Image classification data set "dataset" (JuanFe202122431/Miniproyecto3 on GitHub). Class labels (6): odocoileus hemionus, otospermophilus beecheyi, otospermophilus variegatus, phoca vitulina, sciurus niger, sylvilagus audubonii.

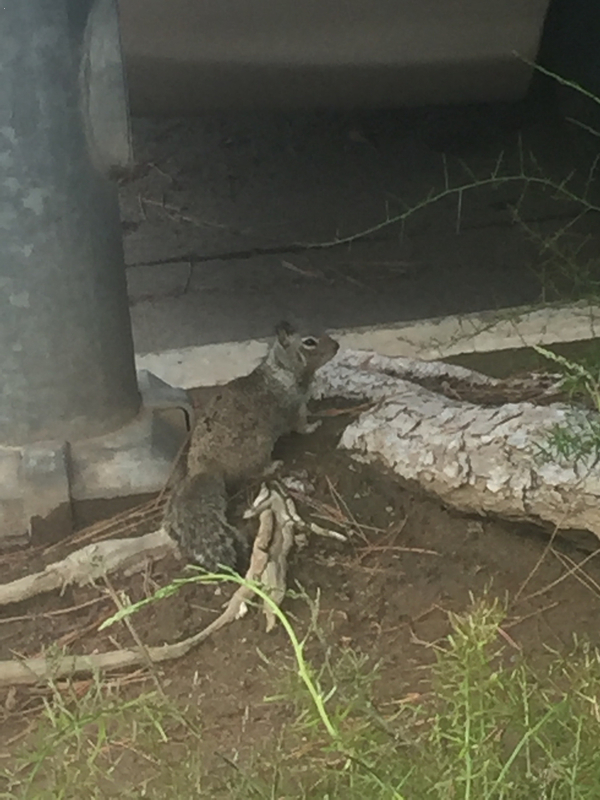
Label: otospermophilus beecheyi

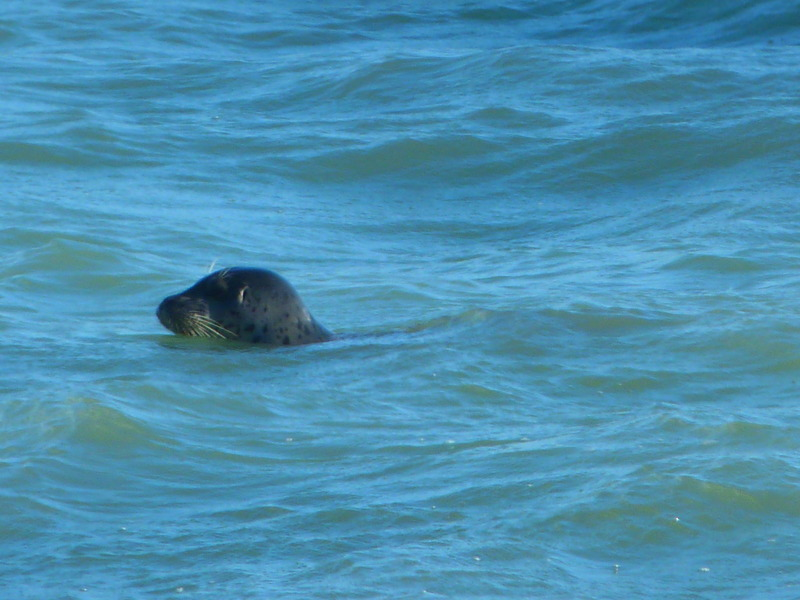
Label: phoca vitulina

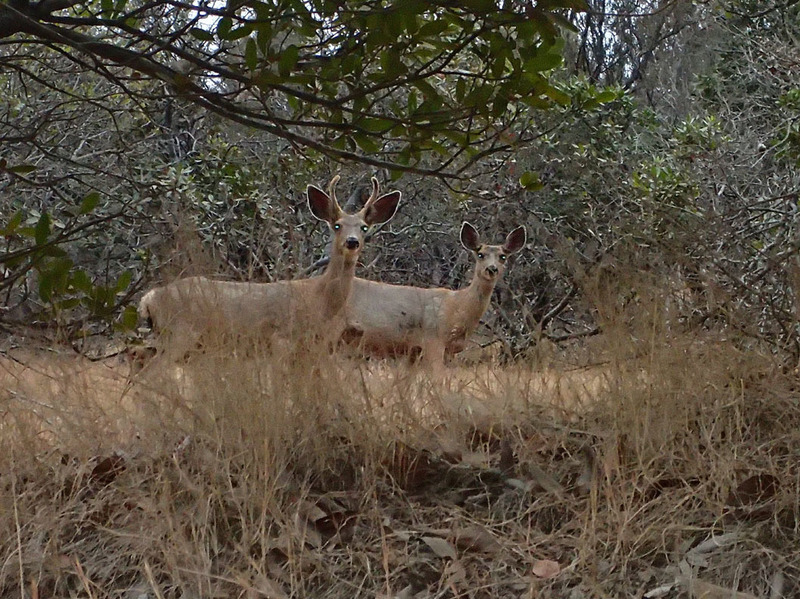
Label: odocoileus hemionus

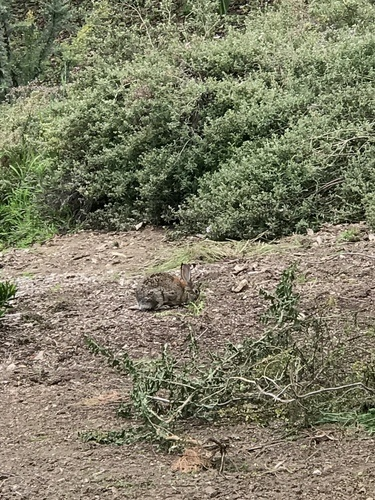
Label: sylvilagus audubonii

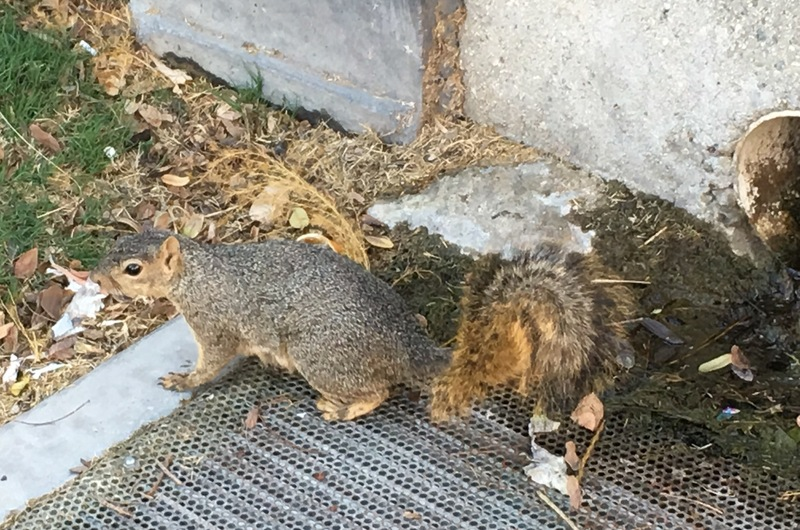
Label: sciurus niger

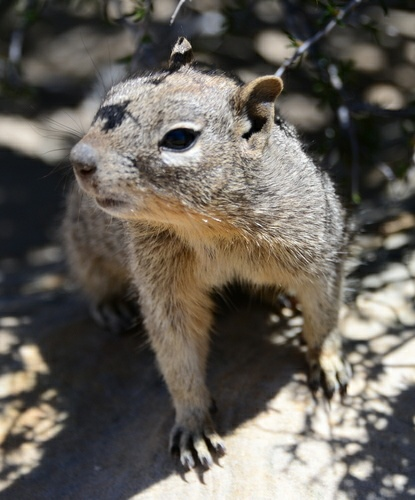
Label: otospermophilus variegatus
